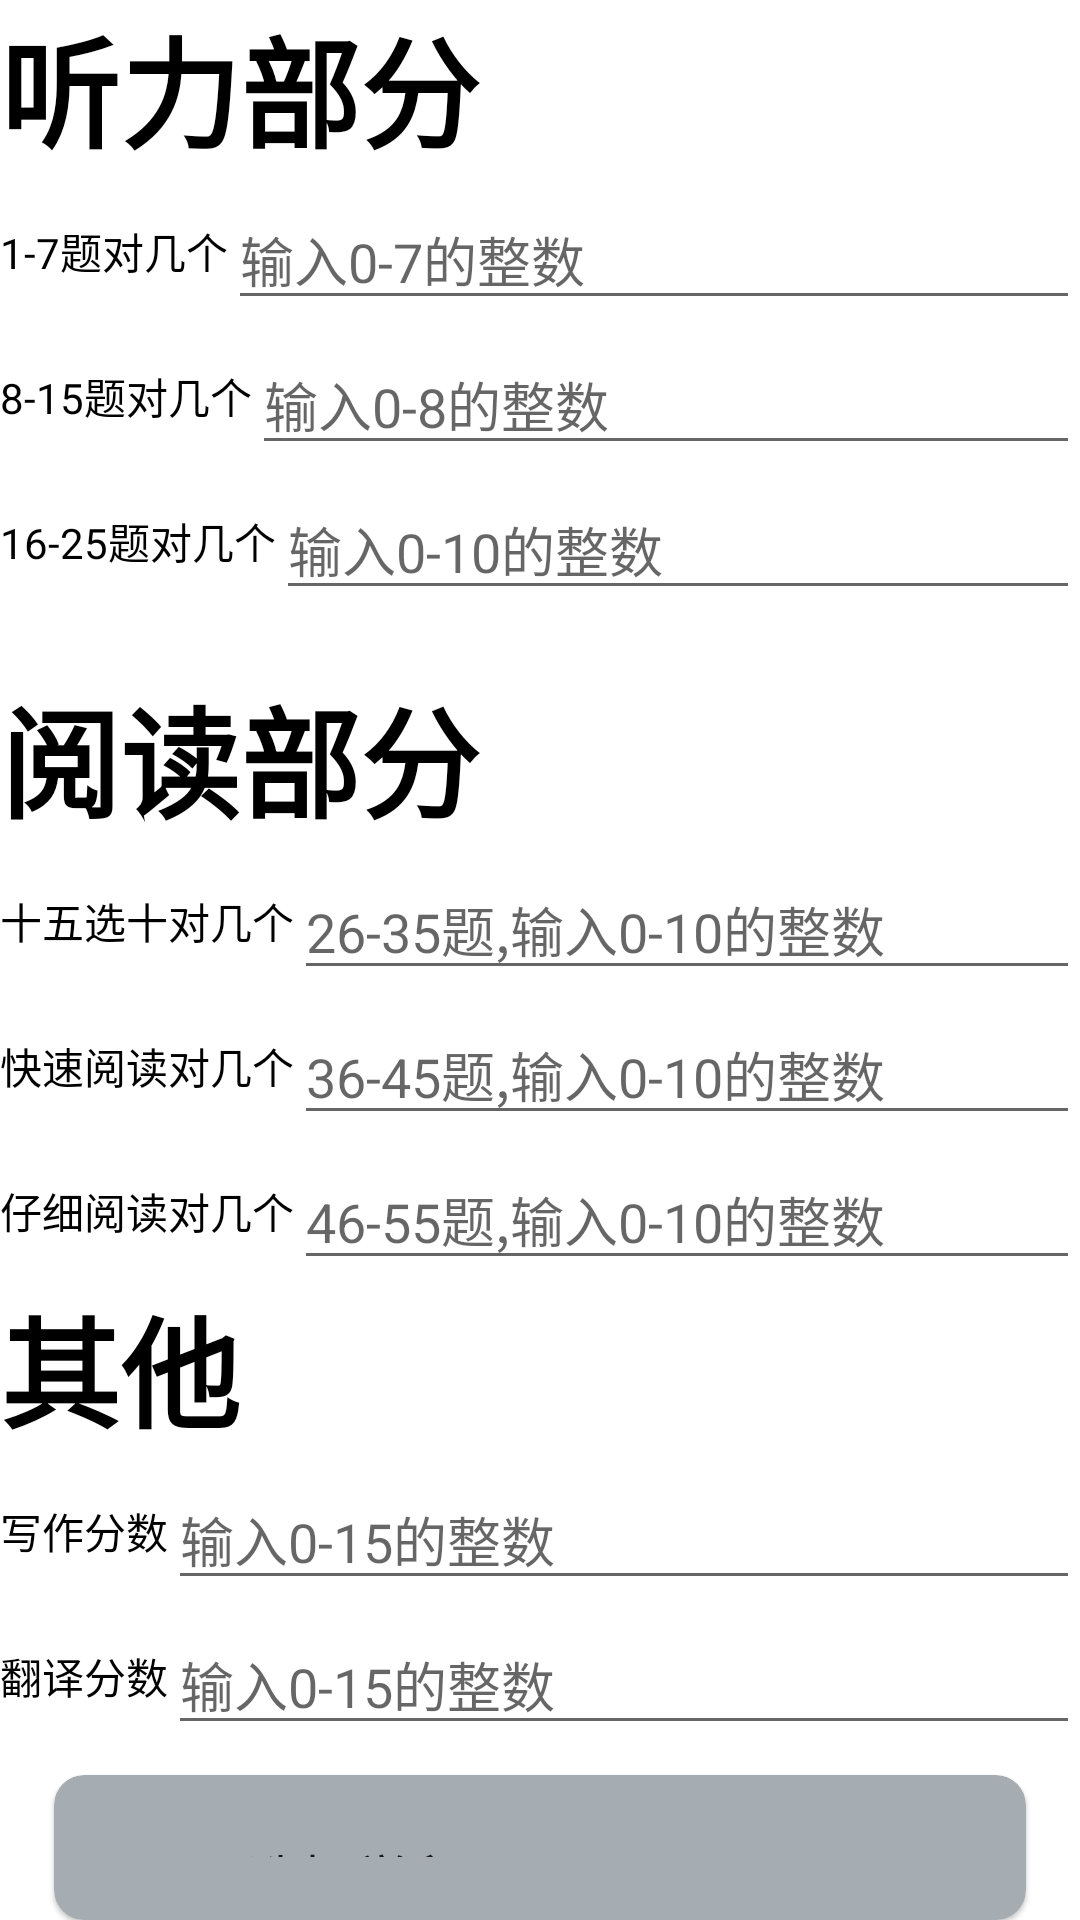

This screen was rendered from an Android layout file. Write that file and the resources it references.
<!-- AndroidManifest.xml: application theme Theme.四级算分器 -->
<!-- res/layout/main_view.xml -->
<?xml version="1.0" encoding="utf-8"?>

<LinearLayout xmlns:android="http://schemas.android.com/apk/res/android"
	xmlns:app="http://schemas.android.com/apk/res-auto"
	xmlns:tools="http://schemas.android.com/tools"
	android:layout_width="match_parent"
	android:layout_height="match_parent"
	android:orientation="vertical">

	<androidx.swiperefreshlayout.widget.SwipeRefreshLayout
		android:id="@+id/mainRefreshLayout"
		android:layout_width="match_parent"
		android:layout_height="0dp" />

	<LinearLayout
		android:id="@+id/mainLinerLayout"
		android:layout_width="match_parent"
		android:layout_height="wrap_content"
		android:layout_margin="@dimen/text_margin"
		android:background="@color/transparent"
		android:orientation="vertical"
		tools:ignore="MissingConstraints">

		<LinearLayout
			android:visibility="gone"
			android:id="@+id/mainViewScoreLayout"
			android:layout_width="wrap_content"
			android:layout_height="wrap_content"
			android:orientation="horizontal">

			<TextView
				android:textColor="@color/black_text"
				android:layout_width="match_parent"
				android:layout_height="wrap_content"
				android:text="成绩: "
				android:textSize="40sp"
				android:textStyle="bold|italic" />

			<TextView
				android:id="@+id/mainViewTvFinalScore"
				android:textColor="@color/black_text"
				android:layout_width="match_parent"
				android:layout_height="wrap_content"
				android:text=""
				android:textSize="40sp"
				android:textStyle="bold|italic" />

		</LinearLayout>

		
		

		<LinearLayout
			android:layout_width="match_parent"
			android:layout_height="wrap_content"
			android:orientation="vertical">

			<TextView
				android:id="@+id/mainViewListeningTitle"
				android:textColor="@color/black_text"
				android:layout_width="match_parent"
				android:layout_height="wrap_content"
				android:text="听力部分"
				android:textSize="40sp"
				android:textStyle="bold" />

			<LinearLayout
				android:layout_width="match_parent"
				android:layout_height="wrap_content"
				android:orientation="horizontal"
				android:paddingTop="15sp">

				<TextView
					android:id="@+id/listen_section_A_tip"
					android:textColor="@color/black_text"
					android:layout_width="wrap_content"
					android:layout_height="match_parent"
					android:paddingTop="0dp"
					android:text="1-7题对几个" />

				<EditText
					android:id="@+id/listen_section_A"
					android:layout_width="match_parent"
					android:layout_height="wrap_content"
					android:hint="输入0-7的整数"
					android:inputType="numberDecimal"
					android:paddingTop="0dp" />

			</LinearLayout>

			<LinearLayout
				android:layout_width="match_parent"
				android:layout_height="wrap_content"
				android:orientation="horizontal"
				android:paddingTop="15sp">

				<TextView
					android:id="@+id/listen_section_B_tip"
					android:textColor="@color/black_text"
					android:layout_width="wrap_content"
					android:layout_height="match_parent"
					android:paddingTop="0dp"
					android:text="8-15题对几个" />

				<EditText
					android:id="@+id/listen_section_B"
					android:layout_width="match_parent"
					android:layout_height="wrap_content"
					android:hint="输入0-8的整数"
					android:inputType="numberDecimal"
					android:numeric="integer"
					android:paddingTop="0dp"
					tools:ignore="Deprecated" />

			</LinearLayout>


			<LinearLayout
				android:layout_width="match_parent"
				android:layout_height="wrap_content"
				android:orientation="horizontal"
				android:paddingTop="15sp">

				<TextView
					android:textColor="@color/black_text"
					android:layout_width="wrap_content"
					android:layout_height="match_parent"
					android:paddingTop="0dp"
					android:text="16-25题对几个" />

				<EditText
					android:id="@+id/listen_section_C"
					android:layout_width="match_parent"
					android:layout_height="wrap_content"
					android:hint="输入0-10的整数"
					android:inputType="numberDecimal"
					android:paddingTop="0dp"
					tools:ignore="Deprecated" />

			</LinearLayout>


		</LinearLayout>


		<LinearLayout
			android:layout_width="match_parent"
			android:layout_height="wrap_content"
			android:orientation="vertical"
			android:paddingTop="20sp">

			<TextView
				android:id="@+id/mainViewReadingTitle"
				android:textColor="@color/black_text"
				android:layout_width="match_parent"
				android:layout_height="wrap_content"
				android:text="阅读部分"
				android:textSize="40sp"
				android:textStyle="bold" />

			<LinearLayout
				android:layout_width="match_parent"
				android:layout_height="wrap_content"
				android:orientation="horizontal"
				android:paddingTop="15sp">

				<TextView
					android:textColor="@color/black_text"
					android:layout_width="wrap_content"
					android:layout_height="match_parent"
					android:paddingTop="0dp"
					android:text="十五选十对几个" />

				<EditText
					android:id="@+id/reading_section_A"
					android:layout_width="match_parent"
					android:layout_height="wrap_content"
					android:hint="26-35题,输入0-10的整数"
					android:inputType="numberDecimal"
					android:paddingTop="0dp"
					tools:ignore="Deprecated" />

			</LinearLayout>

			<LinearLayout
				android:layout_width="match_parent"
				android:layout_height="wrap_content"
				android:orientation="horizontal"
				android:paddingTop="15sp">

				<TextView
					android:textColor="@color/black_text"
					android:layout_width="wrap_content"
					android:layout_height="match_parent"
					android:paddingTop="0dp"
					android:text="快速阅读对几个" />

				<EditText
					android:id="@+id/reading_section_B"
					android:layout_width="match_parent"
					android:layout_height="wrap_content"
					android:hint="36-45题,输入0-10的整数"
					android:inputType="numberDecimal"
					android:paddingTop="0dp"
					tools:ignore="Deprecated" />

			</LinearLayout>

			<LinearLayout
				android:layout_width="match_parent"
				android:layout_height="wrap_content"
				android:orientation="horizontal"
				android:paddingTop="15sp">

				<TextView
					android:textColor="@color/black_text"
					android:layout_width="wrap_content"
					android:layout_height="match_parent"
					android:paddingTop="0dp"
					android:text="仔细阅读对几个" />

				<EditText
					android:id="@+id/reading_section_C"
					android:layout_width="match_parent"
					android:layout_height="wrap_content"
					android:hint="46-55题,输入0-10的整数"
					android:inputType="numberDecimal"
					android:paddingTop="0dp"
					tools:ignore="Deprecated" />

			</LinearLayout>

		</LinearLayout>


		<LinearLayout
			android:layout_width="match_parent"
			android:layout_height="wrap_content"
			android:orientation="vertical">

			<TextView
				android:id="@+id/mainViewWritAndTransTitle"
				android:textColor="@color/black_text"
				android:layout_width="match_parent"
				android:layout_height="wrap_content"
				android:text="其他"
				android:textSize="40sp"
				android:textStyle="bold" />

			<LinearLayout
				android:layout_width="match_parent"
				android:layout_height="wrap_content"
				android:orientation="horizontal"
				android:paddingTop="15sp">

				<TextView
					android:textColor="@color/black_text"
					android:layout_width="wrap_content"
					android:layout_height="match_parent"
					android:paddingTop="0dp"
					android:text="写作分数" />

				<EditText
					android:id="@+id/writing_inp"
					android:layout_width="match_parent"
					android:layout_height="wrap_content"
					android:hint="输入0-15的整数"
					android:inputType="numberDecimal"
					android:paddingTop="0dp"
					tools:ignore="Deprecated" />

			</LinearLayout>

			<LinearLayout
				android:layout_width="match_parent"
				android:layout_height="wrap_content"
				android:orientation="horizontal"
				android:paddingTop="15sp">

				<TextView
					android:textColor="@color/black_text"
					android:layout_width="wrap_content"
					android:layout_height="match_parent"
					android:paddingTop="0dp"
					android:text="翻译分数" />

				<EditText
					android:id="@+id/translate_inp"
					android:layout_width="match_parent"
					android:layout_height="wrap_content"
					android:hint="输入0-15的整数"
					android:inputType="numberDecimal"
					android:paddingTop="0dp"
					tools:ignore="Deprecated" />

			</LinearLayout>


		</LinearLayout>

	</LinearLayout>

	<com.google.android.material.card.MaterialCardView
		android:id="@+id/cet_select_btn"
		style="@style/DefaultCard"
		android:layout_gravity="center"
		android:onClick="TODO_onClick"
		app:cardBackgroundColor="@color/normal_card_bg">

		<LinearLayout
			style="@style/Default"
			android:orientation="horizontal">

			<ImageView
				style="@style/DefaultImage"
				android:src="@drawable/ic_baseline_double_arrow_24" />

			<TextView
				style="@style/DefaultText.Option.Card"
				android:text="选择学段" />
		</LinearLayout>
	</com.google.android.material.card.MaterialCardView>

</LinearLayout>
<!-- res/layout/fluid_web_bg.xml (included above) -->
<?xml version="1.0" encoding="utf-8"?>

<androidx.constraintlayout.widget.ConstraintLayout xmlns:android="http://schemas.android.com/apk/res/android"
    xmlns:tools="http://schemas.android.com/tools"
    android:id="@+id/webview_layout"
    android:layout_width="match_parent"
    android:fitsSystemWindows="true"
    android:layout_height="match_parent">

    <LinearLayout
        android:id="@+id/webview_liner_layout"
        android:layout_width="match_parent"
        android:fitsSystemWindows="true"
        android:layout_height="match_parent"
        android:alpha="1"
        android:orientation="horizontal"
        android:paddingTop="0sp"
        tools:ignore="MissingConstraints,WebViewLayout">

        <WebView
            android:id="@+id/bg_webview"
            android:fitsSystemWindows="true"
            android:layout_width="match_parent"
            android:layout_height="match_parent" />

    </LinearLayout>


</androidx.constraintlayout.widget.ConstraintLayout>
<!-- resources referenced by this layout -->
<resources>
  <color name="black_text">@color/black</color>
  <color name="normal_card_bg">@color/light_blue</color>
  <color name="transparent">#00FFFFFF</color>
  <!-- drawable ic_baseline_double_arrow_24 (drawable) -->
  <vector xmlns:android="http://schemas.android.com/apk/res/android"
      android:width="24dp"
      android:height="24dp"
      android:viewportWidth="24"
      android:viewportHeight="24"
      android:tint="@color/icon_bg">
  
    <path
        android:fillColor="@android:color/white"
        android:pathData="M15.5,5l-4.5,0l5,7l-5,7l4.5,0l5,-7z"/>
    <path
        android:fillColor="@android:color/white"
        android:pathData="M8.5,5l-4.5,0l5,7l-5,7l4.5,0l5,-7z"/>
  </vector>
  <style name="Default">
          <item name="android:layout_width">match_parent</item>
          <item name="android:layout_height">wrap_content</item>
      </style>
  <style name="DefaultCard" parent="Widget.MaterialComponents.CardView">
          <item name="android:clickable">true</item>
          <item name="android:focusable">true</item>
          <item name="android:layout_width">match_parent</item>
          <item name="android:layout_height">wrap_content</item>
          <item name="android:layout_marginTop">10dp</item>
          <item name="android:layout_marginStart">18dp</item>
          <item name="android:layout_marginEnd">18dp</item>
          <item name="cardCornerRadius">10dp</item>
      </style>
  <style name="DefaultImage">
          <item name="android:layout_width">28dp</item>
          <item name="android:layout_height">28dp</item>
          <item name="android:layout_gravity">center_vertical</item>
          <item name="android:layout_marginStart">20dp</item>
          <item name="android:layout_marginEnd">16dp</item>
      </style>
  <style name="DefaultText.Option.Card">
          <item name="android:textSize">18sp</item>
      </style>
  <style name="Theme.四级算分器" parent="Theme.MaterialComponents.DayNight.DarkActionBar">
          
          <item name="colorPrimary">@color/purple_500</item>
          <item name="colorPrimaryVariant">@color/purple_700</item>
          <item name="colorOnPrimary">@color/white</item>
          
          <item name="colorSecondary">@color/teal_200</item>
          <item name="colorSecondaryVariant">@color/teal_700</item>
          <item name="colorOnSecondary">@color/black</item>
          
          <item name="android:statusBarColor" tools:targetApi="l">?attr/colorPrimaryVariant</item>
          
      </style>
  <color name="black">#FF000000</color>
  <color name="light_blue">#FF4EAFF5</color>
  <color name="icon_bg">@color/light_blue</color>
  <color name="purple_500">#FF6200EE</color>
  <color name="purple_700">#FF3700B3</color>
  <color name="white">#FFFFFFFF</color>
  <color name="teal_200">#FF03DAC5</color>
  <color name="teal_700">#FF018786</color>
</resources>
